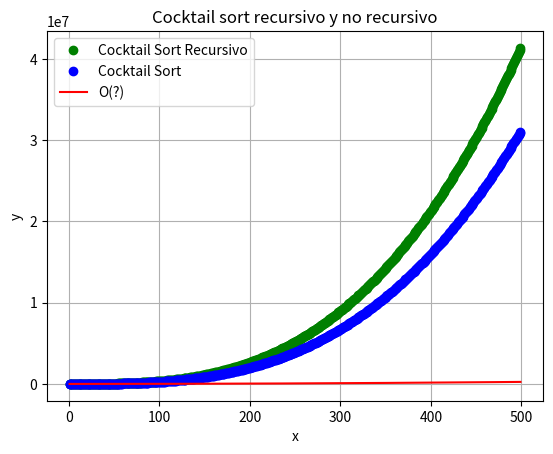

Generate this figure with matplotlib:
import matplotlib.pyplot as plt
from mpl_toolkits.mplot3d import Axes3D
import random
import numpy as np

i_times = 0
def cocktailSort(arr):
    global i_times
    for a in range(len(arr) // 2):
        for i in range(a, len(arr) - 1):
            i_times += 1
            if arr[i] > arr[i + 1]:
                arr[i], arr[i + 1] = arr[i + 1], arr[i]
        for i in range(len(arr) - (a + 1), 0, -1):
            i_times += 1
            if arr[i] < arr[i - 1]:
                arr[i], arr[i - 1] = arr[i - 1], arr[i]
    return arr

n_times = 0
def cocktail_sort_recursivo(arr, start, tam):
    global n_times
    end = tam - 1
    n_times += 1
    if arr[start] > arr[start + 1] and start < end:
        arr[start], arr[start + 1] = arr[start + 1], arr[start]
    if start < end - 1:
        start += 1
    else:
        return arr
    cocktail_sort_recursivo(arr, start, tam)
    n_times += 1
    start -= 1
    if arr[start] > arr[start + 1]:
        arr[start], arr[start + 1] = arr[start + 1], arr[start]
    start -= 1
    if start == -1:
        start = 1
    return arr

def ordenamineto_cocktel_recursivo(arr):
    global n_times
    for a in range((len(arr) // 2)):
        cocktail_sort_recursivo(arr, 0, len(arr))
        n_times += 1
    return arr


TAM = 500
eje_x = list(range(1,TAM,1))
eje_y = []
eje_y2 = []
lista_variable = []

for num in eje_x:
    lista_is = random.sample(range(0,10000), num)
    lista_qs = lista_is
    lista_variable, times = (ordenamineto_cocktel_recursivo(lista_is), n_times)
    cocktailSort(lista_qs)
    eje_y.append(times)
    eje_y2.append(i_times)

    

# Funciones Big - O
x = range(1,TAM,1)
y = [_*_ for _ in x]


fig, ax = plt.subplots(facecolor = 'w', edgecolor = 'k')
ax.plot(eje_x, eje_y, marker = 'o', color = 'g', linestyle = 'None')
ax.plot(eje_x, eje_y2, marker = 'o', color = 'b', linestyle = 'None')
ax.plot(x, y, color = 'r')

ax.set_xlabel('x')
ax.set_ylabel('y')
ax.grid(True)
ax.legend(['Cocktail Sort Recursivo', 'Cocktail Sort', 'O(?)'])

plt.title('Cocktail sort recursivo y no recursivo')
plt.show()